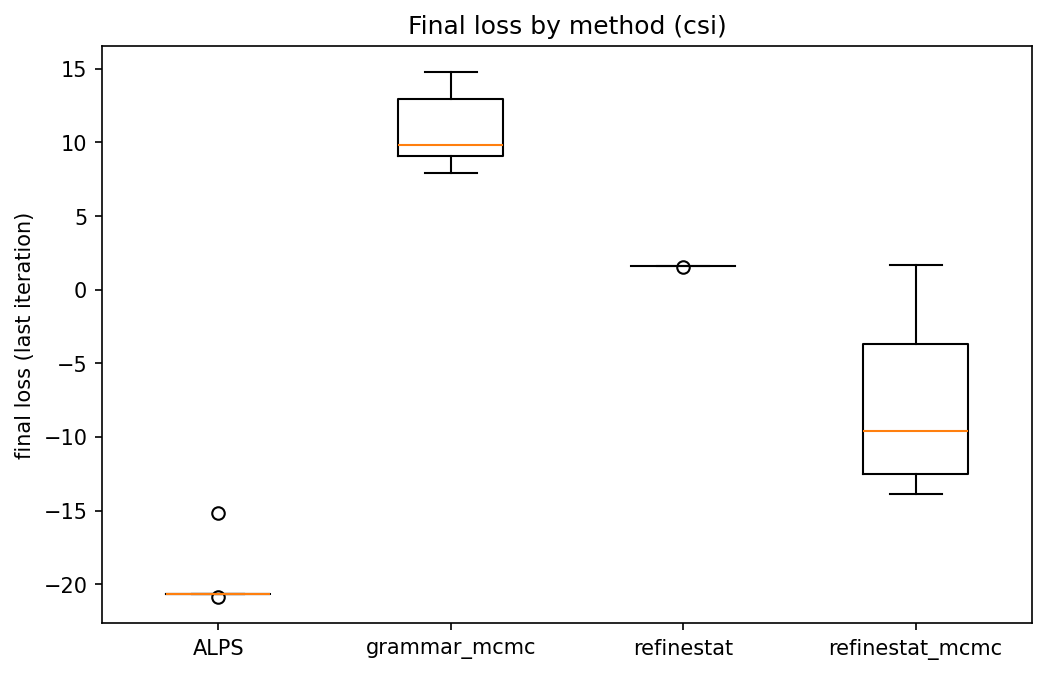

The file beside this chart, header and first rows:
ALPS, grammar_mcmc, refinestat, refinestat_mcmc
-20.64, 7.941, 1.819, -9.596
-20.89, 9.834, inf, -12.49
-20.68, 14.78, 1.581, 1.708
-20.64, 12.98, inf, -13.86
-15.19, 9.058, 1.568, -3.671
